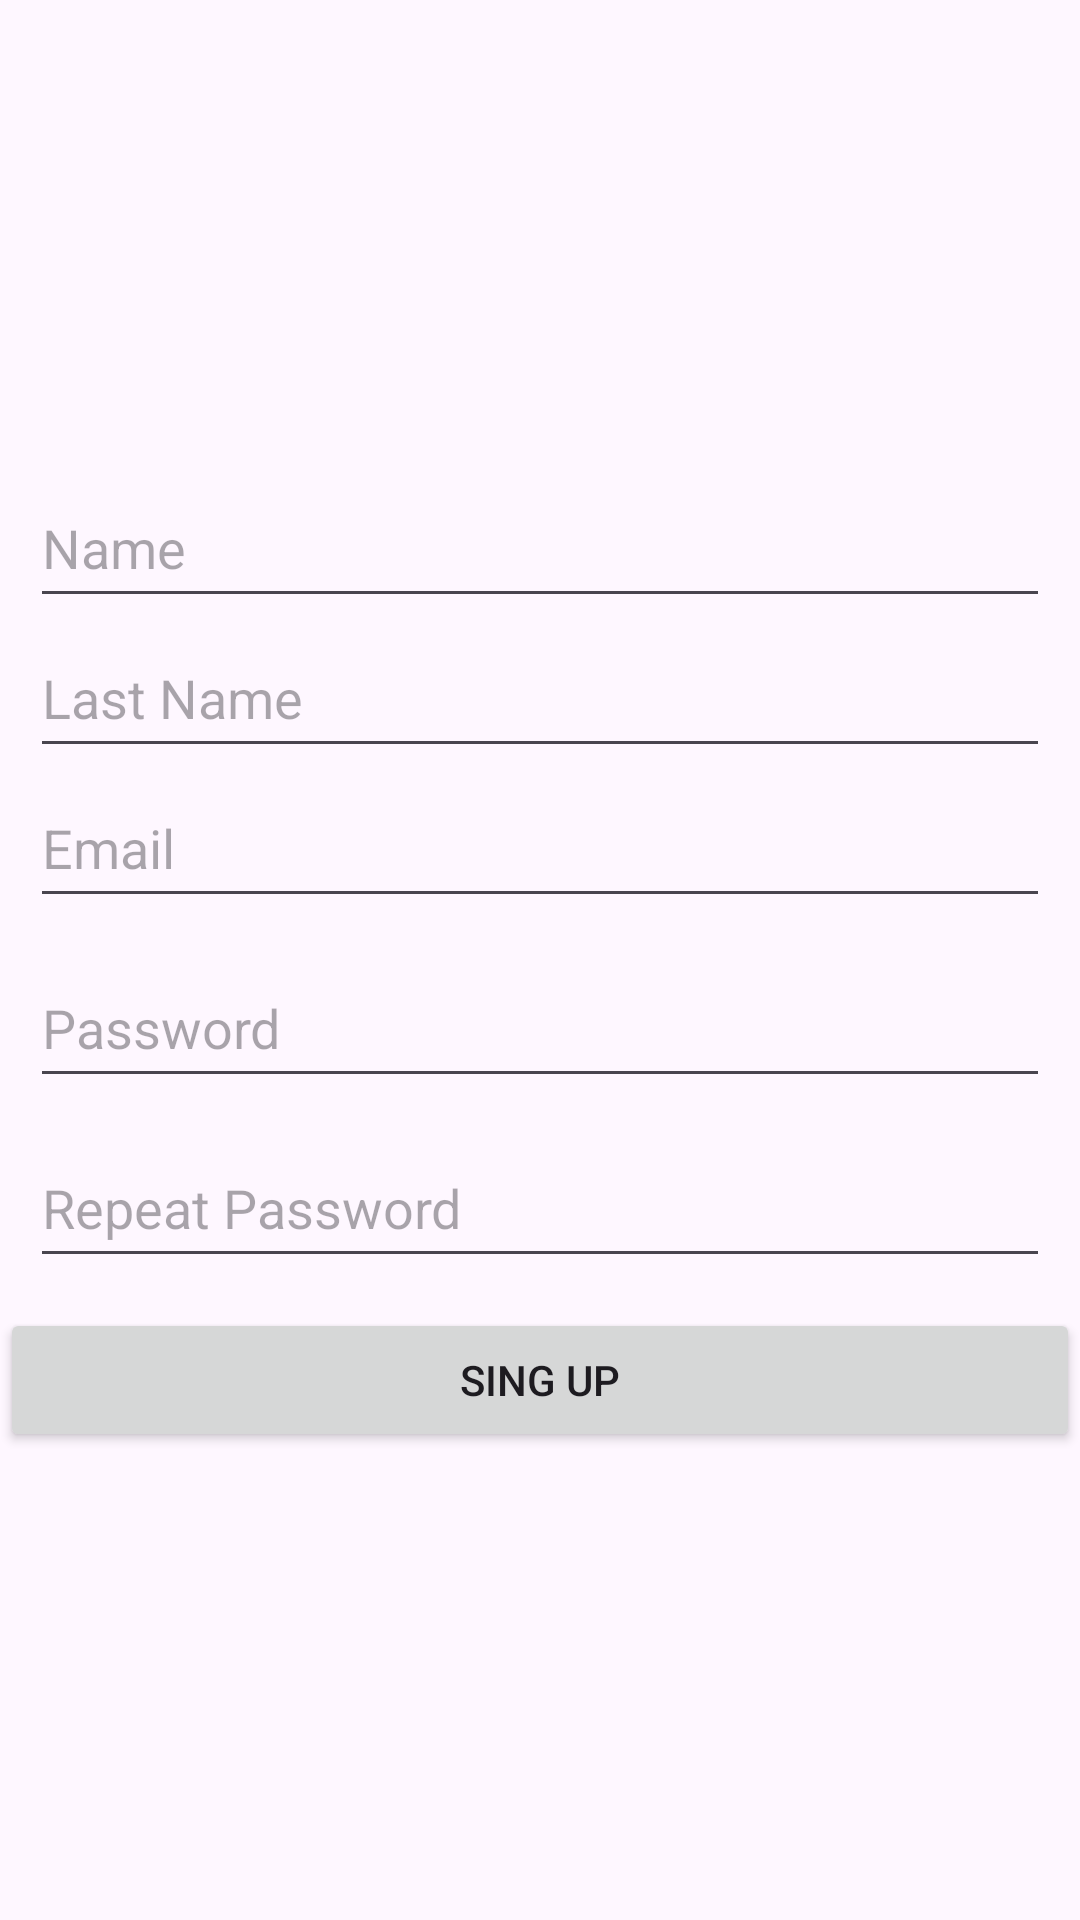

This screen was rendered from an Android layout file. Write that file and the resources it references.
<!-- AndroidManifest.xml: application theme Theme.LashaZarnadze -->
<!-- res/layout/activity_sing_up.xml -->
<?xml version="1.0" encoding="utf-8"?>
<androidx.constraintlayout.widget.ConstraintLayout xmlns:android="http://schemas.android.com/apk/res/android"
    xmlns:app="http://schemas.android.com/apk/res-auto"
    xmlns:tools="http://schemas.android.com/tools"
    android:id="@+id/main"
    android:layout_width="match_parent"
    android:layout_height="match_parent"
    tools:context=".SingUpActivity">

    <LinearLayout
        android:id="@+id/linearLayout"
        android:layout_width="match_parent"
        android:layout_height="wrap_content"
        android:orientation="vertical"
        app:layout_constraintBottom_toBottomOf="parent"
        app:layout_constraintEnd_toEndOf="parent"
        app:layout_constraintStart_toStartOf="parent"
        app:layout_constraintTop_toTopOf="parent">

        <EditText
            android:id="@+id/name"
            android:layout_width="match_parent"
            android:layout_height="50dp"
            android:layout_marginLeft="10dp"
            android:layout_marginRight="10dp"
            android:hint="Name"
            android:inputType="textPersonName" />
        <EditText
            android:id="@+id/lastName"
            android:layout_width="match_parent"
            android:layout_height="50dp"
            android:layout_marginLeft="10dp"
            android:layout_marginRight="10dp"
            android:hint="Last Name"
            android:inputType="textPersonName" />
        <EditText
            android:id="@+id/loginEmailSingUp"
            android:layout_width="match_parent"
            android:layout_height="50dp"
            android:layout_marginLeft="10dp"
            android:layout_marginRight="10dp"
            android:hint="Email"
            android:inputType="textEmailAddress" />

        <EditText
            android:id="@+id/loginPasswordSingUp"
            android:layout_width="match_parent"
            android:layout_height="50dp"
            android:layout_marginLeft="10dp"
            android:layout_marginTop="10dp"
            android:layout_marginRight="10dp"
            android:hint="Password"
            android:inputType="textPassword"

            />
        <EditText
            android:id="@+id/repeatPassword"
            android:layout_width="match_parent"
            android:layout_height="50dp"
            android:layout_marginLeft="10dp"
            android:layout_marginTop="10dp"
            android:layout_marginRight="10dp"
            android:hint="Repeat Password"
            android:inputType="textPassword"

            />

        <Button
            android:id="@+id/singUpSingUp"
            android:layout_width="match_parent"
            android:layout_height="match_parent"
            android:layout_marginTop="10dp"
            android:text="Sing Up" />


    </LinearLayout>

</androidx.constraintlayout.widget.ConstraintLayout>
<!-- resources referenced by this layout -->
<resources>
  <style name="Theme.LashaZarnadze" parent="Base.Theme.LashaZarnadze" />
  <style name="Base.Theme.LashaZarnadze" parent="Theme.Material3.DayNight.NoActionBar">
          
          
      </style>
</resources>
